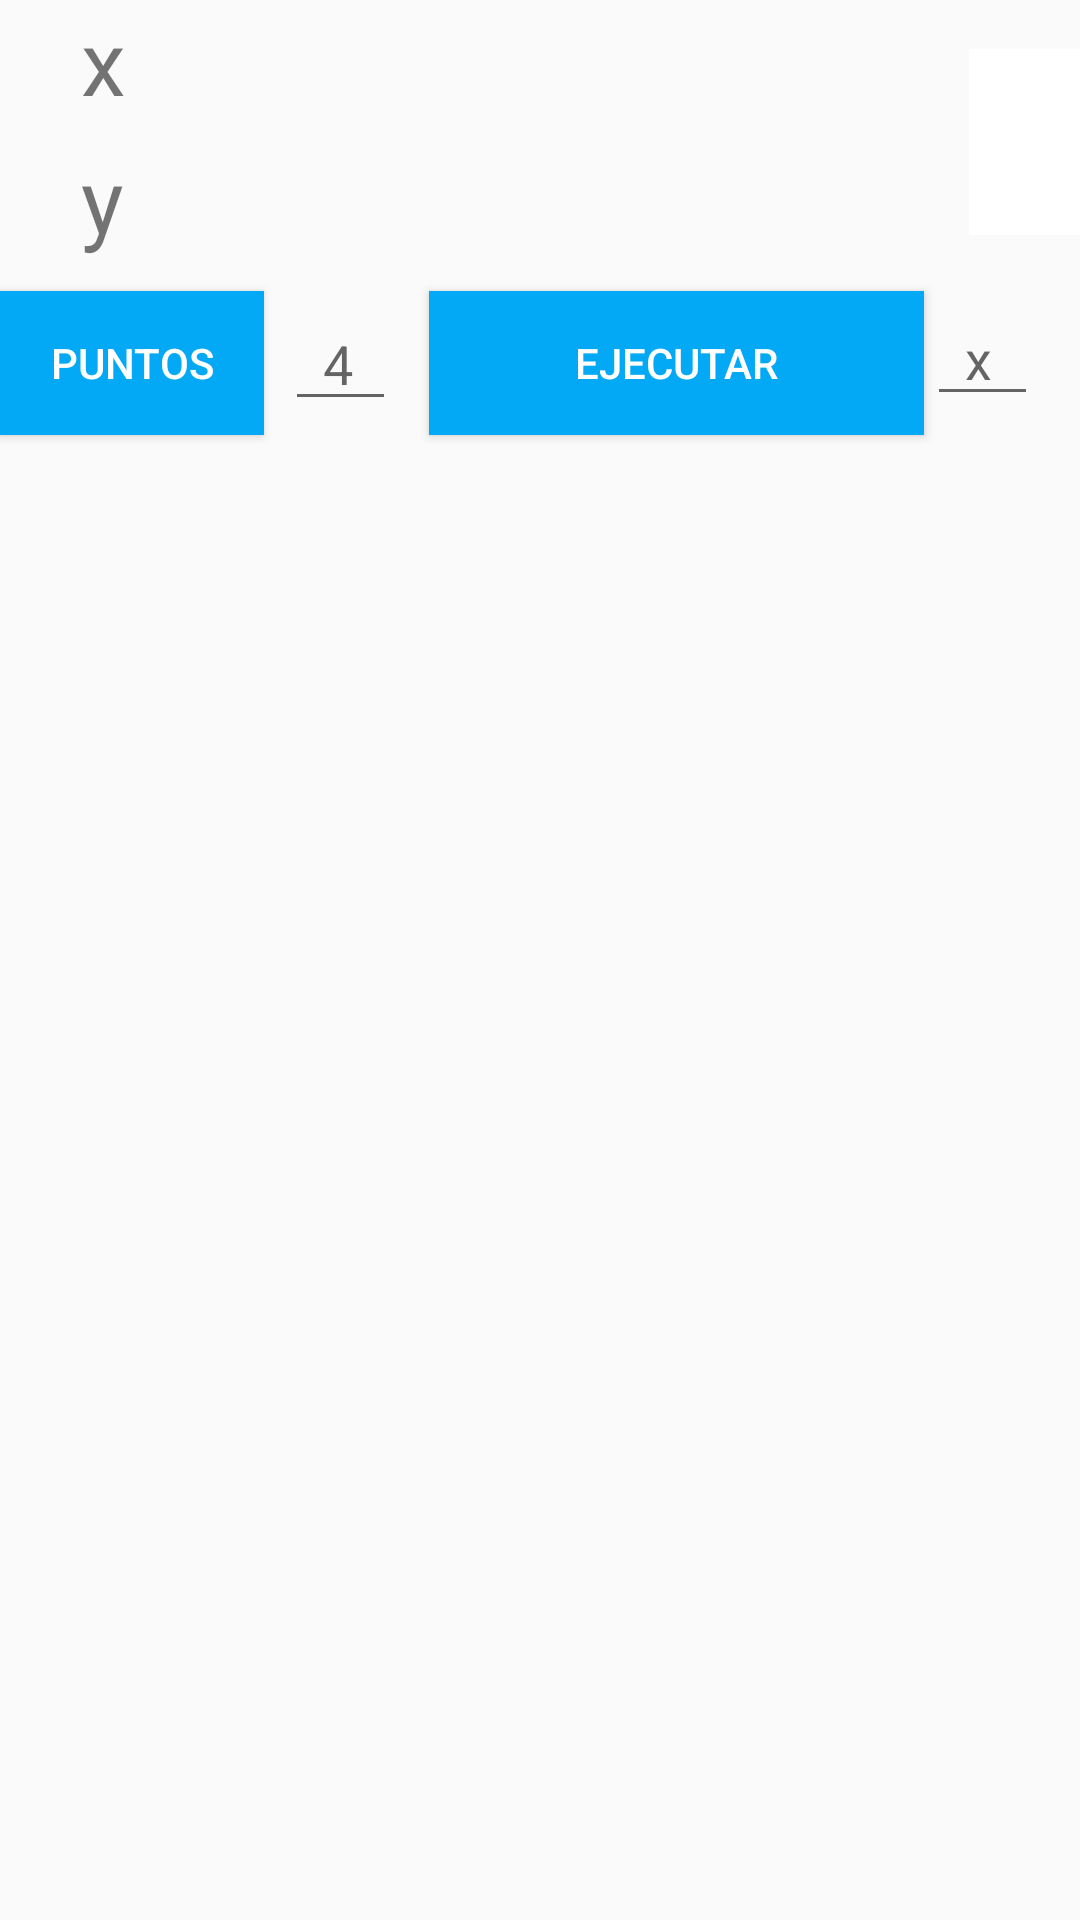

Layout XML and referenced resources for this Android screen:
<!-- AndroidManifest.xml: application theme AppTheme -->
<!-- res/layout/fragment_trazadores_cuadraticos.xml -->
<?xml version="1.0" encoding="utf-8"?>
<RelativeLayout xmlns:android="http://schemas.android.com/apk/res/android"
    xmlns:app="http://schemas.android.com/apk/res-auto"
    android:layout_width="match_parent"
    android:layout_height="match_parent"
    android:id="@+id/frame"
    xmlns:tools="http://schemas.android.com/tools">

    <TextView
        android:id="@+id/x"
        android:layout_width="wrap_content"
        android:layout_height="wrap_content"
        android:layout_alignParentTop="true"
        android:layout_marginStart="27dp"
        android:layout_marginTop="0dp"
        android:text="x"
        android:textSize="30sp" />

    <EditText
        android:id="@+id/xp"
        android:layout_width="37dp"
        android:layout_height="wrap_content"
        android:layout_below="@+id/b_help"
        android:layout_alignParentStart="true"
        android:layout_marginStart="309dp"
        android:layout_marginTop="19dp"
        android:ems="10"
        android:hint="  x  "
        android:inputType="number" />

    <TextView
        android:id="@+id/y"
        android:layout_width="wrap_content"
        android:layout_height="wrap_content"
        android:layout_alignParentTop="true"
        android:layout_marginStart="27dp"
        android:layout_marginTop="46dp"
        android:text="y"
        android:textSize="30sp" />

    <EditText
        android:id="@+id/numero"
        android:layout_width="37dp"
        android:layout_height="wrap_content"
        android:layout_alignParentStart="false"
        android:layout_alignParentTop="false"
        android:layout_centerInParent="false"
        android:layout_marginStart="95dp"
        android:layout_marginTop="99dp"
        android:ems="10"
        android:hint="  4  "
        android:inputType="number"
        android:selectAllOnFocus="false"
        android:singleLine="false" />

    <ImageButton
        android:id="@+id/b_help"
        android:layout_width="37dp"
        android:layout_height="62dp"
        android:layout_alignTop="@+id/CrearMatriz"
        android:layout_alignParentEnd="true"
        android:layout_marginTop="-81dp"
        android:layout_marginEnd="0dp"
        android:background="@color/colorText"
        android:src="@drawable/ic_help_mat" />


    <Button
        android:id="@+id/CrearMatriz"
        android:layout_width="wrap_content"
        android:layout_height="wrap_content"
        android:layout_alignParentStart="true"
        android:layout_alignParentLeft="true"
        android:layout_alignParentTop="true"
        android:layout_marginStart="0dp"
        android:layout_marginLeft="0dp"
        android:layout_marginTop="97dp"
        android:onClick="createTable"
        android:text="Puntos"
        android:background="@color/colorPrimary"
        android:textColor="@android:color/white" />

    <Button
        android:id="@+id/ejecutar"
        android:layout_width="165dp"
        android:layout_height="wrap_content"
        android:layout_alignParentStart="true"
        android:layout_alignParentLeft="true"
        android:layout_alignParentTop="true"
        android:layout_marginStart="143dp"
        android:layout_marginLeft="143dp"
        android:layout_marginTop="97dp"
        android:onClick="createTable"
        android:text="Ejecutar"
        android:background="@color/colorPrimary"
        android:textColor="@android:color/white" />

    <ScrollView
        android:id="@+id/scrollViewA"
        android:layout_width="296dp"
        android:layout_height="99dp"
        android:layout_marginLeft="48dp"
        android:layout_marginTop="0dp"
        android:layout_marginRight="0dp">

        <HorizontalScrollView
            android:layout_width="wrap_content"
            android:layout_height="wrap_content">

            <TableLayout
                android:id="@+id/matrizA"
                android:layout_width="wrap_content"
                android:layout_height="wrap_content">

            </TableLayout>
        </HorizontalScrollView>
    </ScrollView>

    <ScrollView
        android:id="@+id/scrollViewPoly"
        android:layout_width="match_parent"
        android:layout_height="wrap_content"
        android:layout_marginLeft="0dp"
        android:layout_marginTop="170dp"
        android:layout_marginRight="0dp">

        <HorizontalScrollView
            android:layout_width="wrap_content"
            android:layout_height="wrap_content">

            <TextView
                android:id="@+id/poly"
                android:layout_width="wrap_content"
                android:layout_height="match_parent"
                android:layout_marginStart="3dp"
                android:layout_marginEnd="3dp"
                android:layout_marginTop="0dp"
                android:fontFamily="@font/latex"
                android:textSize="24sp"
                android:textColor="#000000">

            </TextView>

        </HorizontalScrollView>
    </ScrollView>

</RelativeLayout>
<!-- resources referenced by this layout -->
<resources>
  <color name="colorPrimary">#03a9f4</color>
  <color name="colorText">#ffffff</color>
  <style name="AppTheme" parent="Theme.AppCompat.Light.NoActionBar">
          
          <item name="colorPrimary">@color/colorPrimary</item>
          <item name="colorPrimaryDark">@color/colorPrimaryDark</item>
          <item name="colorAccent">@color/colorAccent</item>
      </style>
  <color name="colorPrimaryDark">#0288D1</color>
  <color name="colorAccent">#E91E63</color>
</resources>
